Run: headless pygame with SDL's dummy video driver; simulated clock (each Clock.tick advances the game by its frame time, no real sleeping); random seed 0; keys injected as events and as key.get_pressed() state; no mouse input.
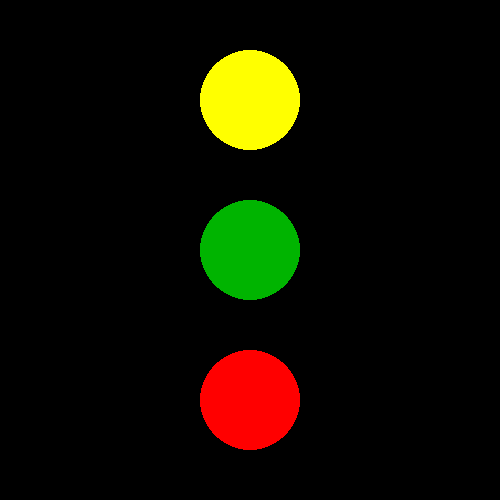
Frame 1 of 4 · flips 1–60 · no input
Frame 2 of 4 · flips 61–180 · tapped SPACE, RETURN · held RIGHT (→), D · screen unchanged from frame 1, image omitted
Frame 3 of 4 · flips 181–300 · held DOWN (↓), S · screen unchanged from frame 2, image omitted
Frame 4 of 4 · flips 301–420 · held LEFT (←), A, UP (↑), W · screen unchanged from frame 3, image omitted

The pygame program that drew these frames:

import pygame
pygame.init()

screen = pygame.display.set_mode((500, 500))

running = True
while running:
    for event in pygame.event.get():
        if event.type == pygame.QUIT:
            running = False
    screen.fill((0, 0, 0))

    pygame.draw.circle(screen, (255, 255, 0), (250, 100), 50)
    pygame.draw.circle(screen, (0, 180, 0), (250, 250), 50)
    pygame.draw.circle(screen, (255, 0, 0), (250, 400), 50)

    pygame.display.flip()

pygame.quit()
